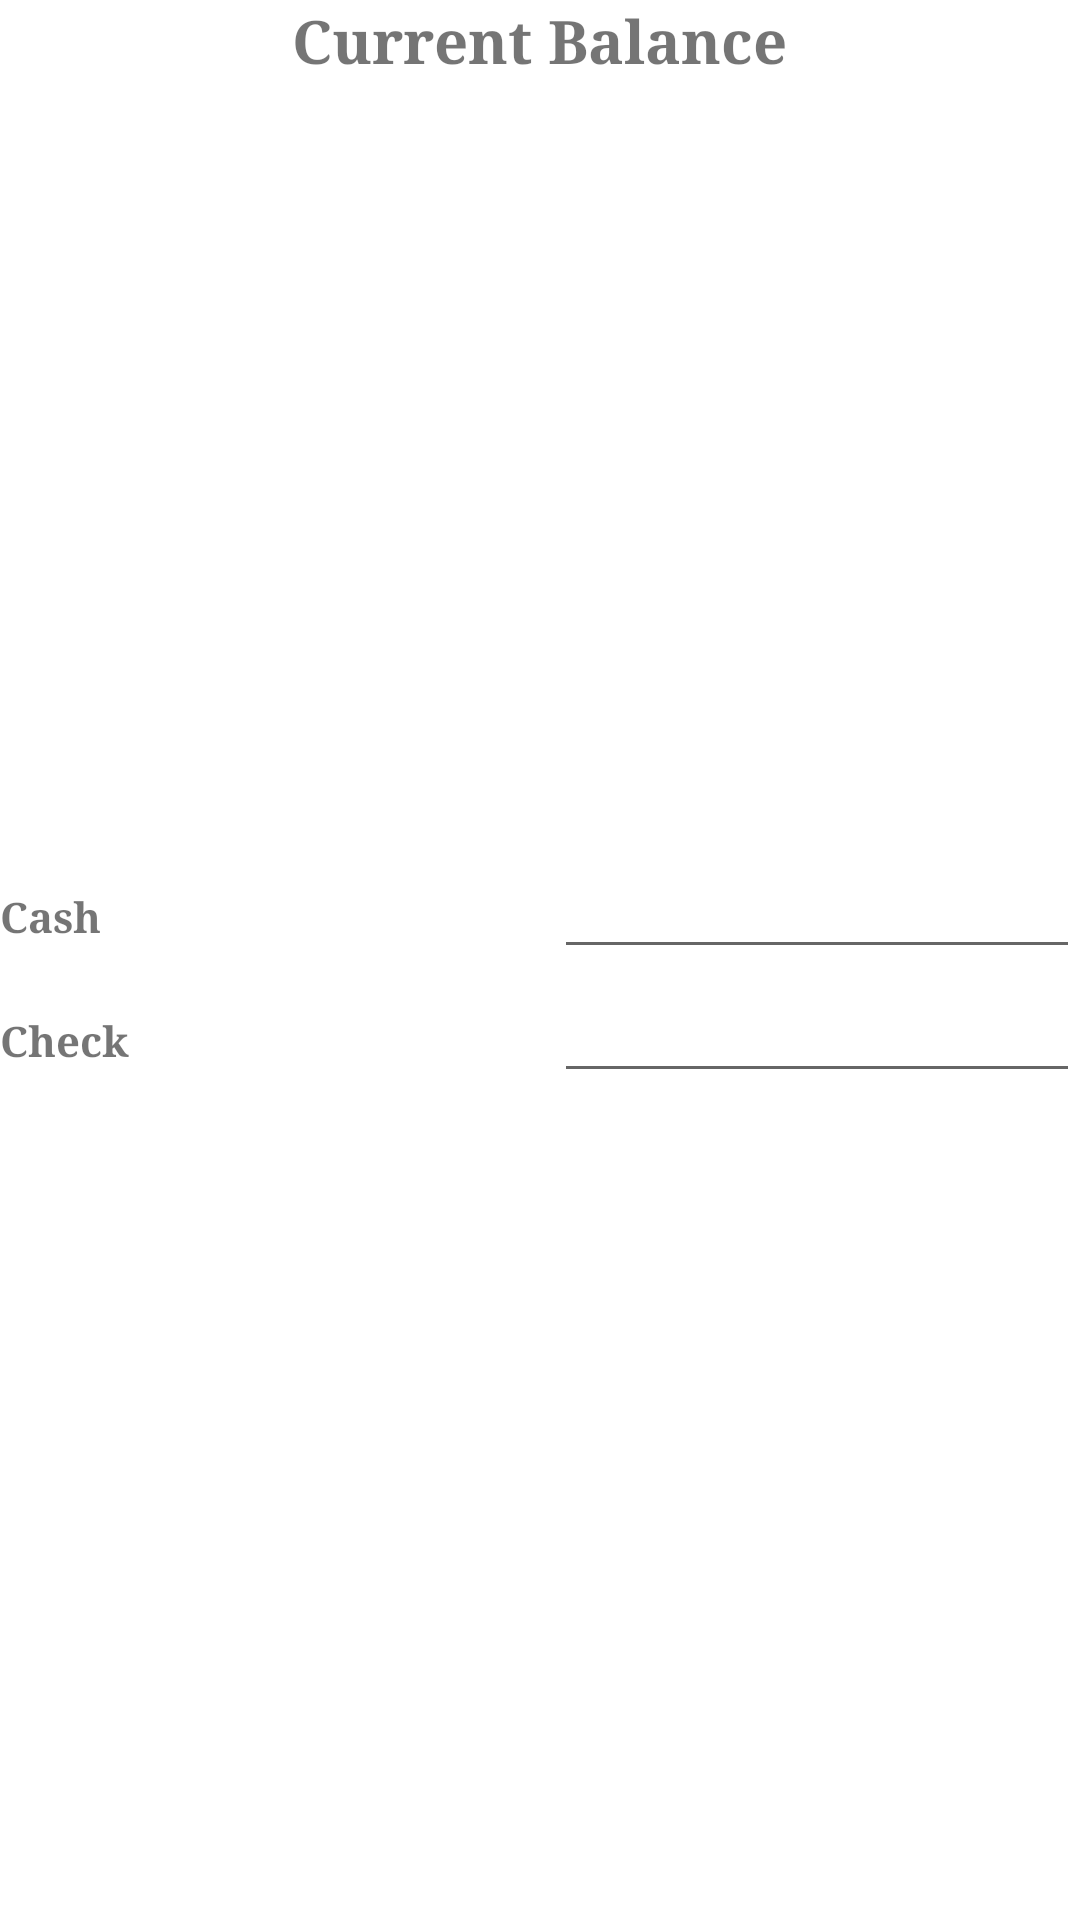

Here is an Android app screen rendered from its layout file. Give the layout XML and the strings, colors and styles it references.
<!-- AndroidManifest.xml: fallback theme Theme.MaterialComponents.DayNight.NoActionBar -->
<!-- res/layout/balanceactivity.xml -->
<?xml version="1.0" encoding="UTF-8"?>
<LinearLayout xmlns:android="http://schemas.android.com/apk/res/android"
android:orientation="vertical" android:layout_width="fill_parent" android:layout_height="fill_parent">

    <TextView android:text="Current Balance"
         android:id="@+id/ballabel"
         android:layout_width="wrap_content"
         android:layout_height="20px"
         android:layout_weight="1"
         android:layout_gravity="center_horizontal"
         android:textSize="20sp"
         android:typeface="serif"
         android:textStyle="bold"
         />
<TableLayout xmlns:android="http://schemas.android.com/apk/res/android"
android:orientation="vertical"
android:layout_width="fill_parent"
android:layout_height="250px"
android:layout_weight="1"
>

<TableRow>
<TextView
android:layout_width="wrap_content"
android:layout_height="wrap_content"
android:id="@+id/bal_cashlabel"
android:layout_weight="1"
android:textSize="14sp"
         android:typeface="serif"
         android:textStyle="bold"
android:text="Cash"/>

<EditText android:id ="@+id/bal_cash"
 android:layout_width="100px"
 android:layout_height="wrap_content"
 android:editable="false"
 android:layout_weight="1"
/>
</TableRow>


<TableRow>
<TextView
android:layout_width="wrap_content"
android:layout_height="wrap_content"
android:id="@+id/bal_checklabel"
android:textSize="14sp"
         android:typeface="serif"
         android:textStyle="bold"
android:text="Check"
android:layout_weight="1"/>

<EditText android:id ="@+id/bal_check"
 android:layout_width="100px"
 android:layout_height="wrap_content"
 android:numeric="integer"
 android:text=""
 android:editable="false"
 android:layout_weight="1"
/>
</TableRow>


</TableLayout>
</LinearLayout>
<!-- resources referenced by this layout -->
<resources>

</resources>
